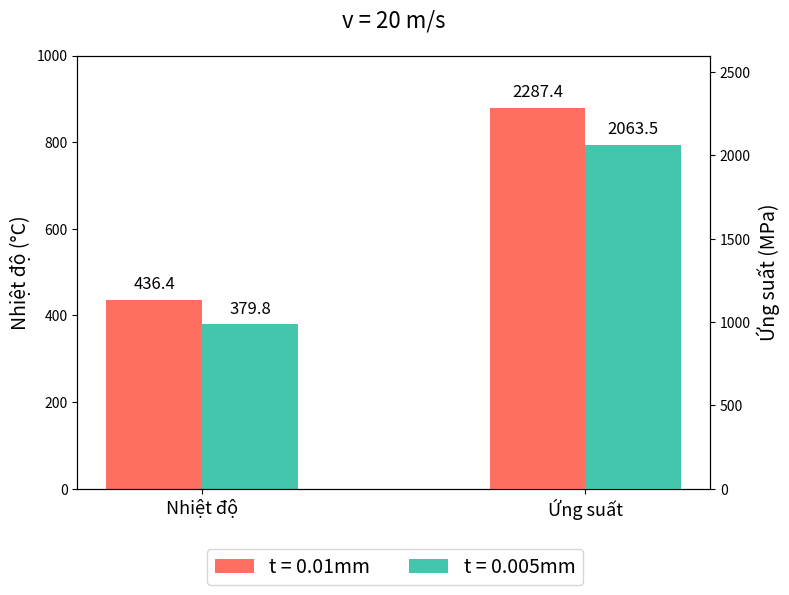

Recreate this plot in Python.
import matplotlib.pyplot as plt
import numpy as np

labels = ['Nhiệt độ', 'Ứng suất']
t_01 = [436.4, 2287.4]    # t=0.01mm
t_005 = [379.8, 2063.5]   # t=0.005mm

x = np.arange(len(labels))
width = 0.25

fig, ax_1 = plt.subplots(figsize=(8, 6))
ax_2 = ax_1.twinx()  # Tạo trục y thứ hai

bars1 = ax_1.bar(x[0] - width/2, t_01[0], width, color='#ff6f61', label='Nhiệt độ t=0.01mm')
bars2 = ax_1.bar(x[0] + width/2, t_005[0], width, color='#43c6ac', label='Nhiệt độ t=0.005mm')
bars3 = ax_2.bar(x[1] - width/2, t_01[1], width, color='#ff6f61', label='Ứng suất t=0.01mm')
bars4 = ax_2.bar(x[1] + width/2, t_005[1], width, color='#43c6ac', label='Ứng suất t=0.005mm')

ax_1.set_xticks(x)
ax_1.set_xticklabels(labels, fontsize=13)
ax_1.set_ylabel('Nhiệt độ (°C)', fontsize=14)
ax_2.set_ylabel('Ứng suất (MPa)', fontsize=14)
ax_1.set_ylim(0, 1000)
ax_2.set_ylim(0, 2600)

# Hiển thị giá trị trên đầu cột
for bar in [bars1, bars2]:
    for b in bar:
        height = b.get_height()
        ax_1.annotate(f'{height:.1f}',
                    xy=(b.get_x() + b.get_width() / 2, height),
                    xytext=(0, 5), textcoords="offset points",
                    ha='center', va='bottom', fontsize=12)
        
for bar in [bars3, bars4]:
    for b in bar:
        height = b.get_height()
        ax_2.annotate(f'{height:.1f}',
                    xy=(b.get_x() + b.get_width() / 2, height),
                    xytext=(0, 5), textcoords="offset points",
                    ha='center', va='bottom', fontsize=12)
        

# Chú thích
fig.legend(['t = 0.01mm', 't = 0.005mm'], loc='lower center', ncol=2, fontsize=14)

plt.title('v = 20 m/s', fontsize=16, loc='center', pad=20)
plt.tight_layout()
plt.tight_layout(rect=[0, 0.1, 1, 1])
plt.show()
